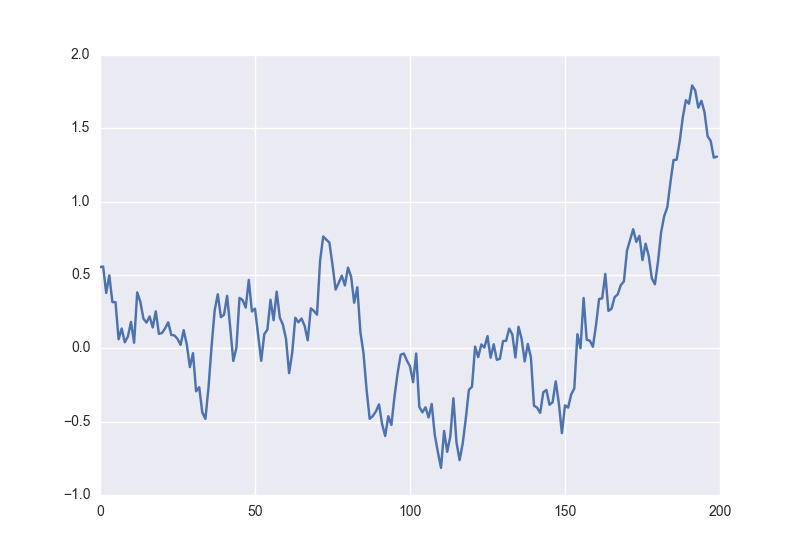

Data behind this chart, as committed beside it:
, acf, x
0, 0.3165, 0.5538
1, 0.3009, 0.5579
2, 0.2868, 0.3775
3, 0.2706, 0.4976
4, 0.2532, 0.3151
5, 0.2368, 0.315
6, 0.2208, 0.06182
7, 0.2068, 0.1349
8, 0.1919, 0.04104
9, 0.1777, 0.08073
10, 0.1596, 0.1797
11, 0.1428, 0.03811
12, 0.1288, 0.3814
13, 0.1148, 0.3182
14, 0.1052, 0.2029
15, 0.09774, 0.1757
16, 0.09167, 0.2173
17, 0.08752, 0.1423
18, 0.08316, 0.2523
19, 0.07548, 0.09834
20, 0.07056, 0.105
21, 0.0679, 0.1358
22, 0.0656, 0.1774
23, 0.06381, 0.09124
24, 0.06136, 0.0884
25, 0.05768, 0.06437
26, 0.05028, 0.02343
27, 0.04272, 0.124
28, 0.03306, 0.02586
29, 0.02334, -0.1279
30, 0.01569, -0.03302
31, 0.009688, -0.293
32, 0.004729, -0.2651
33, 0.002442, -0.437
34, -0.003362, -0.4808
35, -0.008024, -0.2672
36, -0.01346, 0.01582
37, -0.02274, 0.2605
38, -0.03054, 0.3684
39, -0.0377, 0.2125
40, -0.04178, 0.2279
41, -0.04376, 0.3581
42, -0.04609, 0.1436
43, -0.0495, -0.08628
44, -0.05427, 0.003559
45, -0.05355, 0.3441
46, -0.05602, 0.3293
47, -0.05257, 0.2779
48, -0.04913, 0.4666
49, -0.04502, 0.2514
50, -0.04066, 0.2705
51, -0.03623, 0.09408
52, -0.03155, -0.08517
53, -0.02879, 0.09663
54, -0.02468, 0.1279
55, -0.02194, 0.3313
56, -0.01959, 0.1914
57, -0.01911, 0.3864
58, -0.01833, 0.2093
59, -0.0181, 0.1614
... 140 more rows
